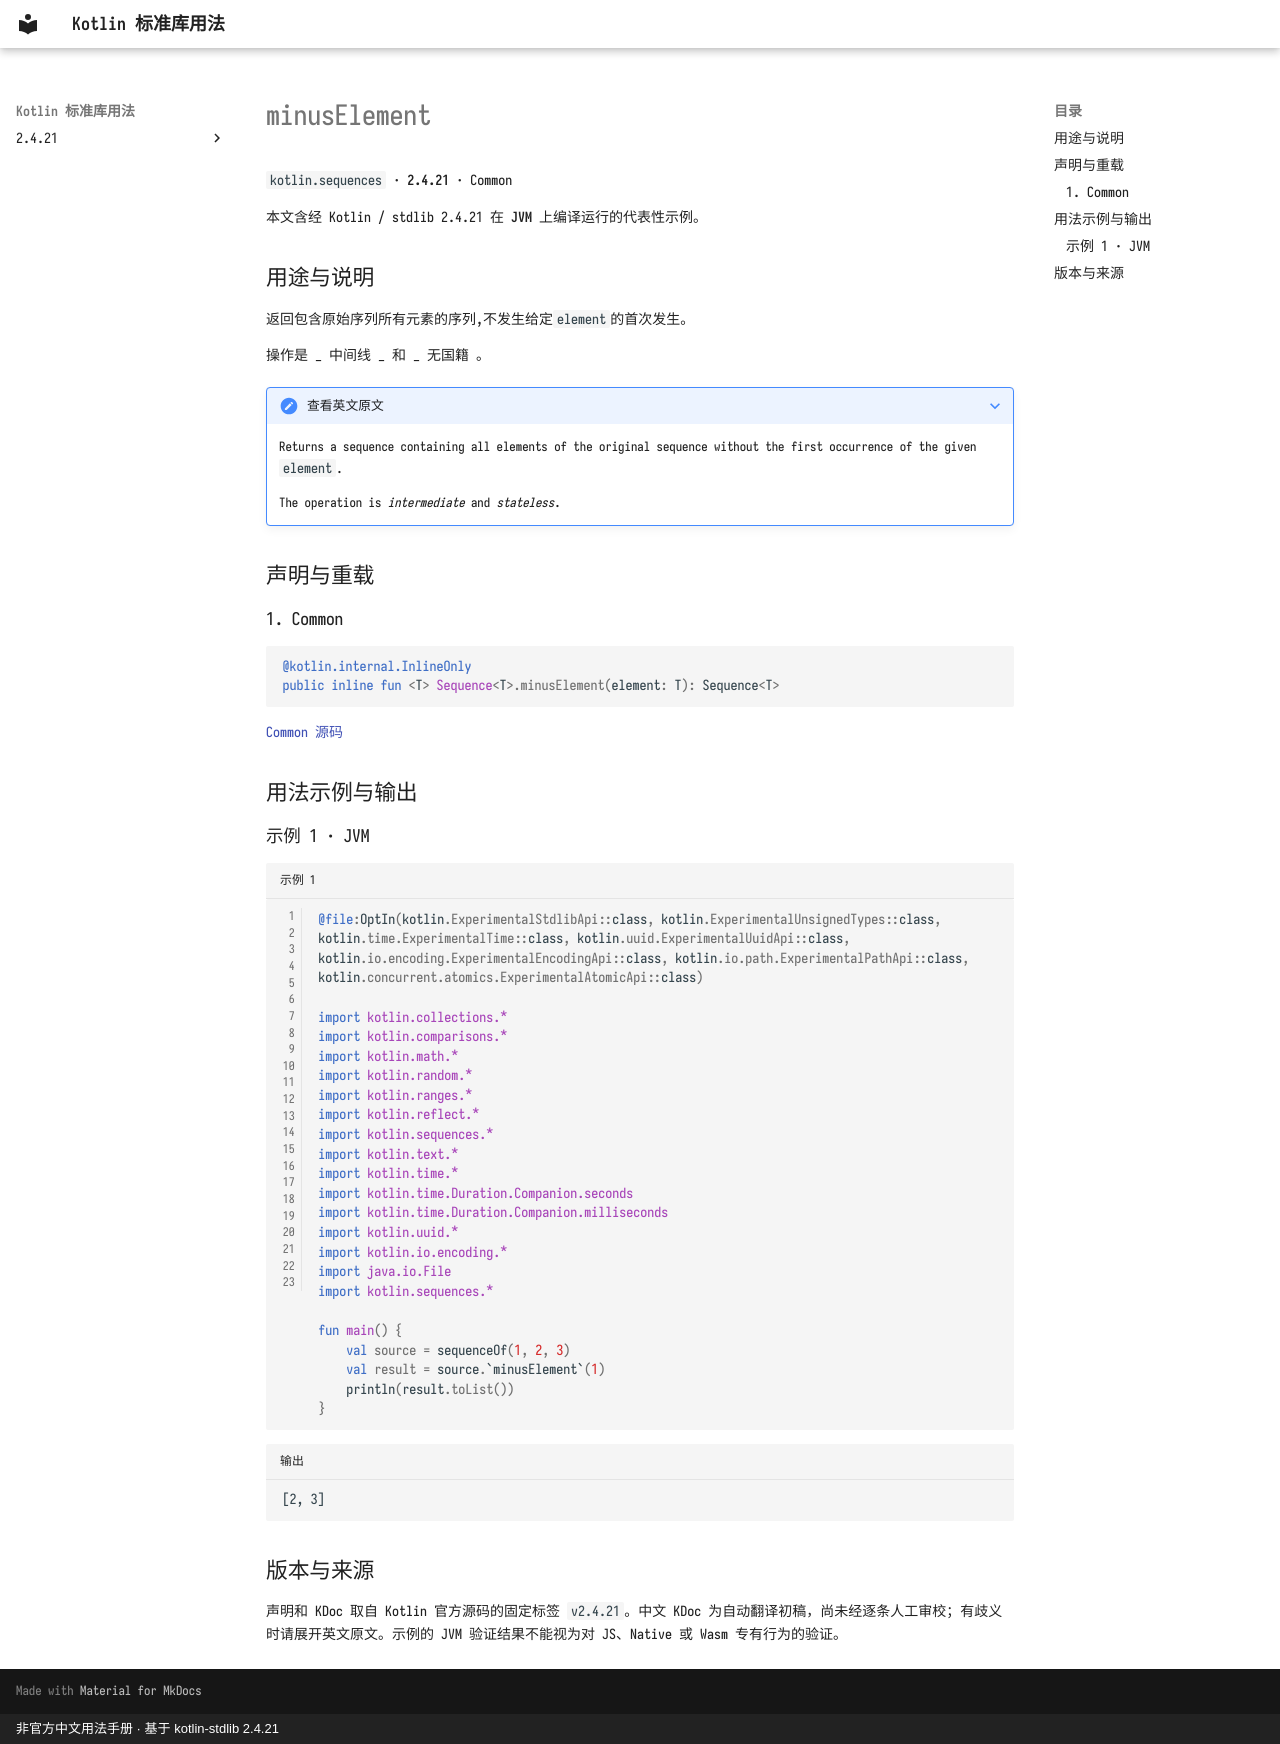

repository: oooooooko/kotlin-stdlib-docs · page: zh/api/kotlin.sequences/minuselement--f12197f6/index.html · generator: mkdocs · copyright: 非官方中文用法手册 · 基于 kotlin-stdlib 2.4.21

# minusElement

`kotlin.sequences` · **2.4.21** · Common

本文含经 Kotlin / stdlib 2.4.21 在 **JVM** 上编译运行的代表性示例。

## 用途与说明

返回包含原始序列所有元素的序列,不发生给定`element`的首次发生。

操作是 _ 中间线 _ 和 _ 无国籍 。

??? note "查看英文原文"

    Returns a sequence containing all elements of the original sequence without the first occurrence of the given `element`.
    
    The operation is _intermediate_ and _stateless_.

## 声明与重载

### 1. Common

```kotlin
@kotlin.internal.InlineOnly
public inline fun <T> Sequence<T>.minusElement(element: T): Sequence<T>
```

[Common 源码](https://github.com/JetBrains/kotlin/blob/v2.4.21/libraries/stdlib/common/src/generated/_Sequences.kt#L3116)

## 用法示例与输出

### 示例 1 · JVM

```kotlin title="示例 1" linenums="1"
@file:OptIn(kotlin.ExperimentalStdlibApi::class, kotlin.ExperimentalUnsignedTypes::class, kotlin.time.ExperimentalTime::class, kotlin.uuid.ExperimentalUuidApi::class, kotlin.io.encoding.ExperimentalEncodingApi::class, kotlin.io.path.ExperimentalPathApi::class, kotlin.concurrent.atomics.ExperimentalAtomicApi::class)

import kotlin.collections.*
import kotlin.comparisons.*
import kotlin.math.*
import kotlin.random.*
import kotlin.ranges.*
import kotlin.reflect.*
import kotlin.sequences.*
import kotlin.text.*
import kotlin.time.*
import kotlin.time.Duration.Companion.seconds
import kotlin.time.Duration.Companion.milliseconds
import kotlin.uuid.*
import kotlin.io.encoding.*
import java.io.File
import kotlin.sequences.*

fun main() {
    val source = sequenceOf(1, 2, 3)
    val result = source.`minusElement`(1)
    println(result.toList())
}
```

```text title="输出"
[2, 3]
```

## 版本与来源

声明和 KDoc 取自 Kotlin 官方源码的固定标签 `v2.4.21`。中文 KDoc 为自动翻译初稿，尚未经逐条人工审校；有歧义时请展开英文原文。示例的 JVM 验证结果不能视为对 JS、Native 或 Wasm 专有行为的验证。
